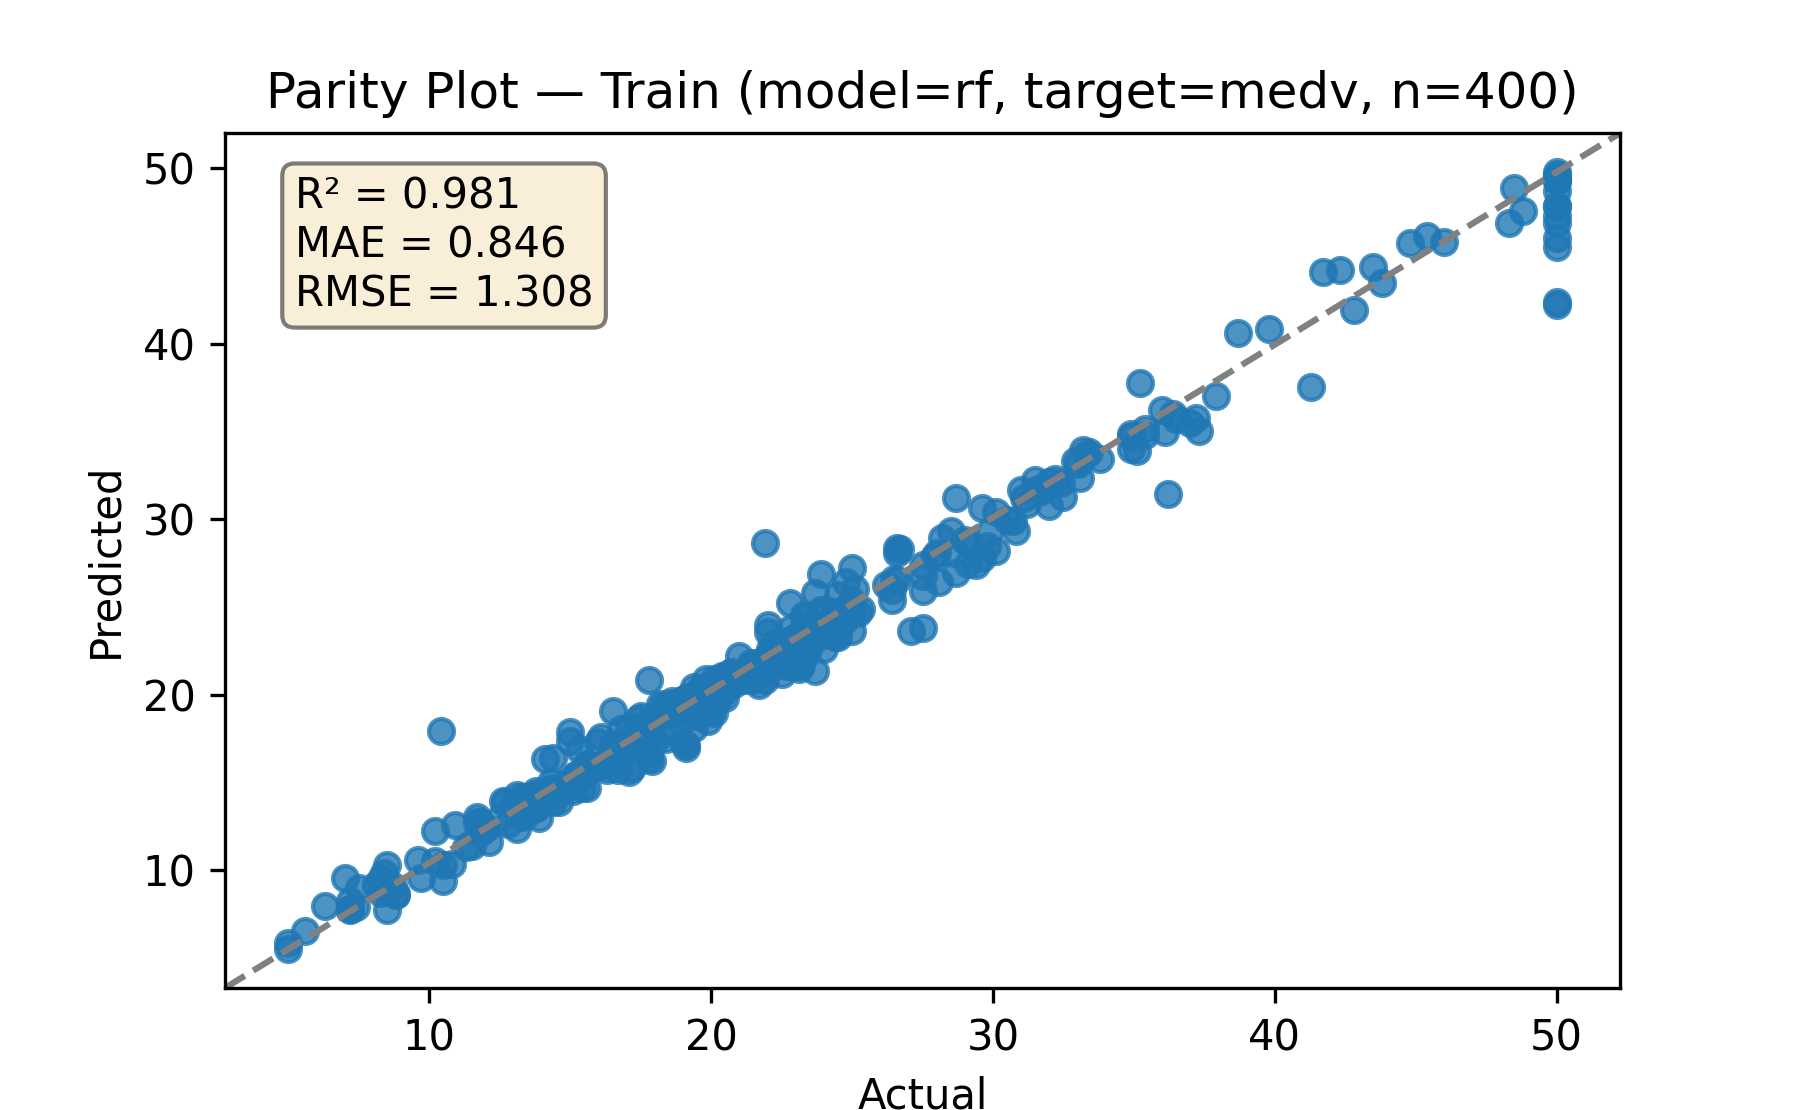

Source data for this figure (header and first rows):
actual, predicted
19.3, 19.54
20.0, 19.1
19.6, 20.31
18.7, 19.08
12.1, 11.63
20.5, 19.83
13.5, 13.83
30.1, 28.22
28.2, 28.94
21.4, 21.57
22.8, 23.76
24.1, 24.85
20.8, 20.63
23.5, 23.54
13.1, 12.36
19.1, 18.76
22.2, 21.85
19.4, 20.43
22.3, 22.43
23.9, 24.82
8.8, 8.6
21.8, 21.2
14.5, 14.31
50.0, 47.31
23.4, 23.9
33.1, 32.33
30.1, 30.44
25.0, 23.61
17.9, 16.24
12.5, 12.96
34.9, 34.03
31.7, 31.62
15.4, 15.3
8.8, 8.624
21.2, 21.3
37.2, 35.8
20.6, 20.49
20.4, 20.1
21.9, 28.64
19.3, 19.59
23.0, 22.49
16.7, 15.72
17.5, 17.99
14.1, 14.47
21.9, 20.82
30.5, 29.96
19.3, 19.61
10.9, 12.6
33.2, 33.97
18.8, 19.19
21.0, 22.18
20.8, 20.98
7.2, 8.227
16.0, 17.3
20.1, 18.94
50.0, 49.36
14.3, 14.68
17.1, 18.09
48.8, 47.56
25.0, 24.73
... 340 more rows
